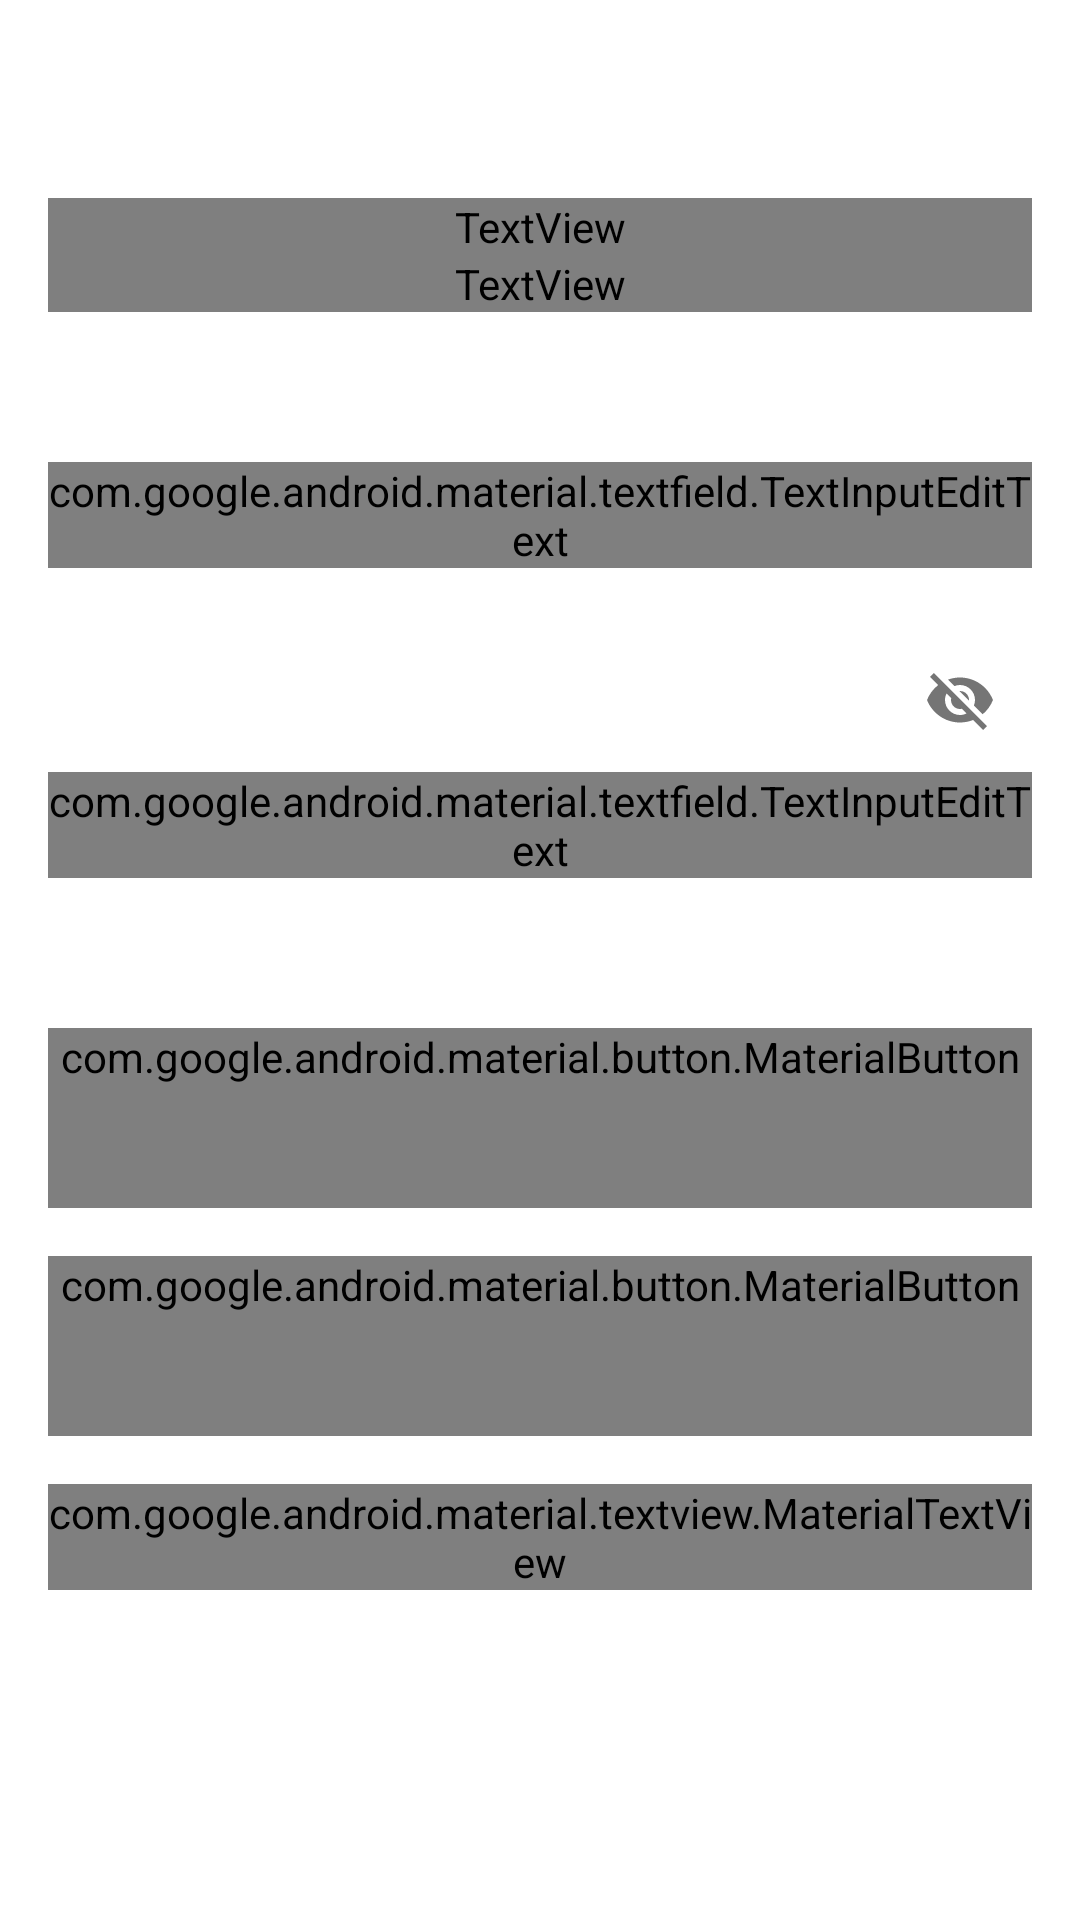

Produce the Android XML layout that renders to this screen, including the resource entries it uses.
<!-- AndroidManifest.xml: application theme Theme.Yokyo -->
<!-- res/layout/fragment_sign_in.xml -->
<?xml version="1.0" encoding="utf-8"?>
<androidx.constraintlayout.widget.ConstraintLayout xmlns:android="http://schemas.android.com/apk/res/android"
    xmlns:app="http://schemas.android.com/apk/res-auto"
    xmlns:tools="http://schemas.android.com/tools"
    android:layout_width="match_parent"
    android:layout_height="match_parent"
    tools:context=".view.auth.FragmentSignIn">

    <ScrollView
        android:layout_width="match_parent"
        android:layout_height="match_parent"
        android:fillViewport="true"
        android:scrollbars="none"
        app:layout_constraintBottom_toBottomOf="parent"
        app:layout_constraintEnd_toEndOf="parent"
        app:layout_constraintStart_toStartOf="parent"
        app:layout_constraintTop_toTopOf="parent">

        <androidx.appcompat.widget.LinearLayoutCompat
            android:layout_width="match_parent"
            android:layout_height="wrap_content"
            android:orientation="vertical"
            android:paddingHorizontal="@dimen/medium_padding"
            android:paddingVertical="@dimen/medium_padding">

            <TextView
                android:id="@+id/appNameTitle"
                android:layout_width="match_parent"
                android:layout_height="wrap_content"
                android:layout_marginTop="@dimen/big_top_margin"
                android:fontFamily="@font/roboto_bold"
                android:text="@string/app_name"
                android:textColor="@color/primaryTextColor"
                android:textSize="@dimen/big_text_size"
                android:textStyle="bold" />

            <TextView
                android:layout_width="match_parent"
                android:layout_height="wrap_content"
                android:fontFamily="@font/roboto_medium"
                android:text="@string/text_label_sign_in"
                android:textAllCaps="true"
                android:textColor="@color/primaryTextColor"
                android:textSize="@dimen/medium_text_size"
                android:textStyle="normal" />

            <com.google.android.material.textfield.TextInputLayout
                android:id="@+id/emailAddressTIL"
                style="@style/Widget.MaterialComponents.TextInputLayout.OutlinedBox"
                android:layout_width="match_parent"
                android:layout_height="wrap_content"
                android:layout_marginTop="@dimen/big_top_margin"
                android:hint="@string/hint_email"
                app:hintEnabled="true"
                app:hintTextColor="@color/primaryTextColor">

                <com.google.android.material.textfield.TextInputEditText
                    android:id="@+id/inputEmailAddress"
                    android:layout_width="match_parent"
                    android:layout_height="match_parent"
                    android:fontFamily="@font/roboto"
                    android:inputType="textEmailAddress"
                    android:textSize="@dimen/normal_text_size" />
            </com.google.android.material.textfield.TextInputLayout>

            <com.google.android.material.textfield.TextInputLayout
                android:id="@+id/passwordTIL"
                style="@style/Widget.MaterialComponents.TextInputLayout.OutlinedBox"
                android:layout_width="match_parent"
                app:passwordToggleEnabled="true"
                android:layout_height="wrap_content"
                android:layout_marginTop="@dimen/margin_almost_big"
                android:hint="@string/hint_password"
                app:hintEnabled="true"
                app:hintTextColor="@color/primaryTextColor">

                <com.google.android.material.textfield.TextInputEditText
                    android:id="@+id/inputPassword"
                    android:layout_width="match_parent"
                    android:layout_height="match_parent"
                    android:fontFamily="@font/roboto"
                    android:inputType="textEmailAddress"
                    android:textSize="@dimen/normal_text_size" />
            </com.google.android.material.textfield.TextInputLayout>

            <com.google.android.material.button.MaterialButton
                android:id="@+id/btnSignIn"
                android:layout_width="match_parent"
                android:enabled="false"
                android:layout_height="wrap_content"
                android:layout_marginTop="@dimen/big_top_margin"
                android:fontFamily="@font/roboto_medium"
                android:minHeight="@dimen/auth_button_min_height"
                android:text="@string/text_label_sign_in"
                android:textAllCaps="false"
                android:textColor="@color/white"
                android:textSize="@dimen/extra_medium_text"
                app:cornerRadius="@dimen/auth_button_corners" />

            <com.google.android.material.button.MaterialButton
                android:id="@+id/btnForgotPassword"
                android:layout_width="match_parent"
                android:layout_height="wrap_content"
                android:layout_marginTop="@dimen/margin_medium"
                android:fontFamily="@font/roboto_medium"
                android:minHeight="@dimen/auth_button_min_height"
                android:text="@string/text_label_forgot_password"
                android:textAllCaps="false"
                android:textColor="@color/white"
                android:textSize="@dimen/extra_medium_text"
                app:backgroundTint="@color/secondaryColor"
                app:cornerRadius="@dimen/auth_button_corners" />

            <com.google.android.material.textview.MaterialTextView
                android:id="@+id/newAccount"
                android:layout_width="wrap_content"
                android:layout_height="wrap_content"
                android:layout_gravity="center_horizontal"
                android:layout_marginTop="@dimen/margin_medium"
                android:clickable="true"
                android:focusable="true"
                android:fontFamily="@font/roboto"
                android:text="@string/new_account"
                android:textSize="@dimen/medium_text_size"
                android:textStyle="normal" />
        </androidx.appcompat.widget.LinearLayoutCompat>
    </ScrollView>
</androidx.constraintlayout.widget.ConstraintLayout>
<!-- resources referenced by this layout -->
<resources>
  <color name="primaryTextColor">#000000</color>
  <color name="secondaryColor">#212121</color>
  <color name="white">#FFFFFFFF</color>
  <dimen name="auth_button_corners">10dp</dimen>
  <dimen name="auth_button_min_height">60dp</dimen>
  <dimen name="big_text_size">28sp</dimen>
  <dimen name="big_top_margin">50dp</dimen>
  <dimen name="extra_medium_text">18sp</dimen>
  <dimen name="margin_almost_big">20dp</dimen>
  <dimen name="margin_medium">16dp</dimen>
  <dimen name="medium_padding">16dp</dimen>
  <dimen name="medium_text_size">16sp</dimen>
  <dimen name="normal_text_size">14sp</dimen>
  <string name="app_name">BEIJING OLYMPIC 2022</string>
  <string name="hint_email">E-mail</string>
  <string name="hint_password">Password</string>
  <string name="new_account">Don’t have an account? SIGN UP</string>
  <string name="text_label_forgot_password">Forgot Password</string>
  <string name="text_label_sign_in">Sign In</string>
  <style name="Theme.Yokyo" parent="Theme.MaterialComponents.Light.DarkActionBar">
          
          <item name="colorPrimary">@color/primaryColor</item>
          <item name="colorPrimaryVariant">@color/primaryDarkColor</item>
          <item name="colorOnPrimary">@color/primaryTextColor</item>
          
          <item name="colorSecondary">@color/secondaryColor</item>
          <item name="colorSecondaryVariant">@color/secondaryDarkColor</item>
          <item name="colorOnSecondary">@color/secondaryTextColor</item>
          
          <item name="android:statusBarColor" tools:targetApi="l">?attr/colorPrimaryVariant</item>
          <item name="statusBarForeground">@color/secondaryDarkColor</item>
          <item name="android:windowLightStatusBar" tools:targetApi="m">true</item>
          
          <item name="android:windowAnimationStyle">@style/WindowAnimationStyle</item>
          <item name="android:windowBackground">@color/white</item>
          <item name="android:windowLayoutInDisplayCutoutMode" tools:targetApi="o_mr1">shortEdges</item>
  
          <item name="bottomSheetDialogTheme">@style/CustomBottomSheetDialog</item>
  
          <item name="android:windowDisablePreview">true</item>
      </style>
  <color name="primaryColor">#00b0ff</color>
  <color name="primaryDarkColor">#0081cb</color>
  <color name="secondaryDarkColor">#000000</color>
  <color name="secondaryTextColor">#ffffff</color>
  <style name="WindowAnimationStyle" parent="@android:style/Animation.Activity">
          <item name="android:activityOpenEnterAnimation">@android:anim/fade_in</item>
          <item name="android:activityOpenExitAnimation">@android:anim/fade_out</item>
          <item name="android:activityCloseEnterAnimation">@android:anim/fade_out</item>
          <item name="android:activityCloseExitAnimation">@android:anim/fade_in</item>
      </style>
  <style name="CustomBottomSheetDialog" parent="Theme.MaterialComponents.DayNight.BottomSheetDialog">
          <item name="bottomSheetStyle">@style/CustomBottomSheet</item>
      </style>
  <style name="CustomBottomSheet" parent="Widget.MaterialComponents.BottomSheet">
          <item name="shapeAppearance">@style/CustomShapeAppearanceBottomSheetDialog</item>
      </style>
  <style name="CustomShapeAppearanceBottomSheetDialog" parent="">
          <item name="cornerFamily">rounded</item>
          <item name="cornerSizeTopRight">16dp</item>
          <item name="cornerSizeTopLeft">16dp</item>
          <item name="cornerSizeBottomRight">0dp</item>
          <item name="cornerSizeBottomLeft">0dp</item>
      </style>
</resources>
